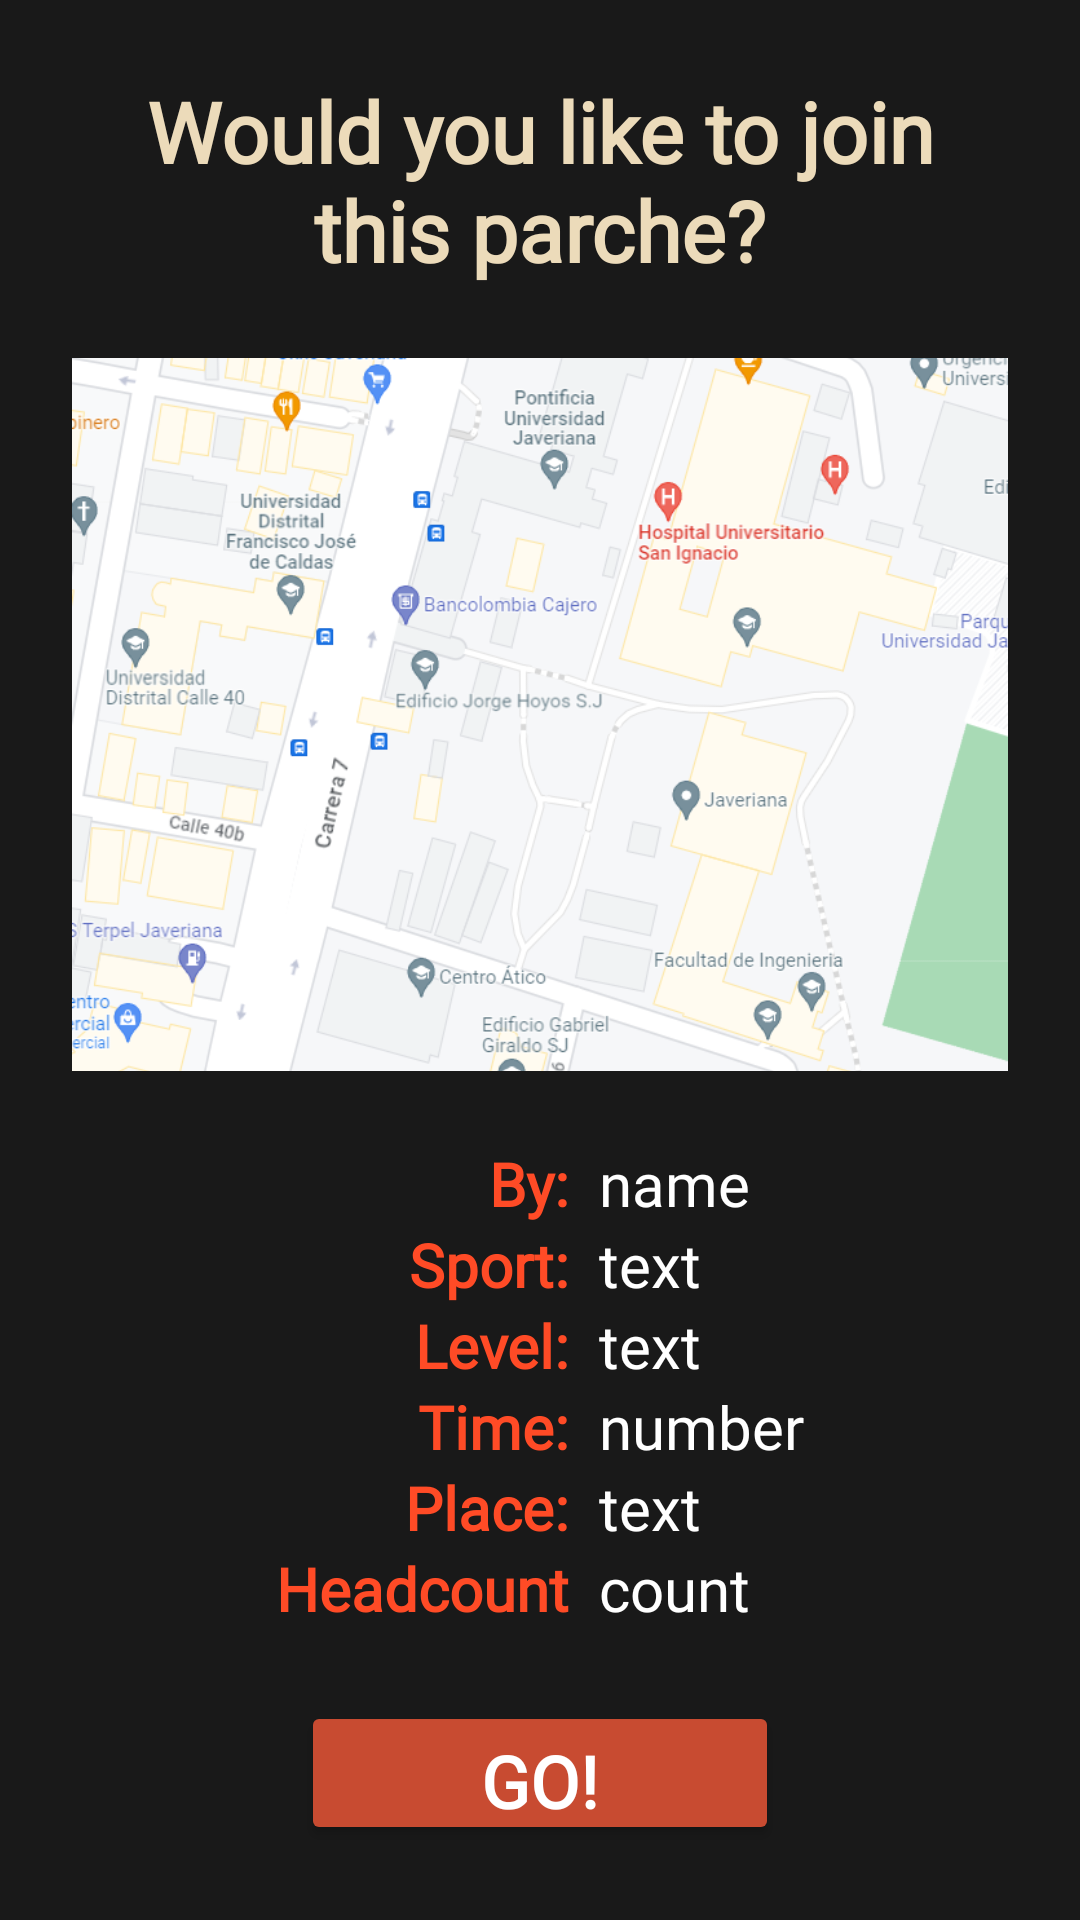

Layout XML and referenced resources for this Android screen:
<!-- AndroidManifest.xml: application theme Theme.Parchados -->
<!-- res/layout/activity_join_a_parche.xml -->
<?xml version="1.0" encoding="utf-8"?>
<androidx.constraintlayout.widget.ConstraintLayout xmlns:android="http://schemas.android.com/apk/res/android"
    xmlns:app="http://schemas.android.com/apk/res-auto"
    xmlns:tools="http://schemas.android.com/tools"
    android:layout_width="match_parent"
    android:layout_height="match_parent"
    android:background="@drawable/background_color"
    tools:context=".activities.parchar.JoinAParche">

    <TextView
        android:id="@+id/title_join_a_parche"
        android:layout_width="match_parent"
        android:layout_height="wrap_content"
        android:layout_marginLeft="40dp"
        android:layout_marginTop="25dp"
        android:layout_marginRight="40dp"
        android:fontFamily="@font/poppins_font"
        android:gravity="center"
        android:text="@string/title_join_a_parche"
        android:textAlignment="center"
        android:textColor="@color/beige"
        android:textSize="28sp"
        android:textStyle="bold"
        app:layout_constraintEnd_toEndOf="parent"
        app:layout_constraintStart_toStartOf="parent"
        app:layout_constraintTop_toTopOf="parent" />

    <ImageView
        android:id="@+id/map_view"
        android:layout_width="0dp"
        android:layout_height="0dp"
        android:layout_margin="24dp"
        android:scaleType="centerCrop"
        android:src="@drawable/example_map"
        app:layout_constraintBottom_toTopOf="@+id/grid_layout_properties"
        app:layout_constraintEnd_toEndOf="parent"
        app:layout_constraintStart_toStartOf="parent"
        app:layout_constraintTop_toBottomOf="@+id/title_join_a_parche"
        tools:ignore="ContentDescription" />

    <GridLayout
        android:id="@+id/grid_layout_properties"
        android:layout_width="match_parent"
        android:layout_height="0dp"
        android:layout_marginLeft="24dp"
        android:layout_marginRight="24dp"
        android:layout_marginBottom="24dp"
        android:columnCount="2"
        android:rowCount="5"
        app:layout_constraintBottom_toTopOf="@+id/button"
        app:layout_constraintEnd_toEndOf="parent"
        app:layout_constraintStart_toStartOf="parent">

        <TextView
            android:layout_rowWeight="1"
            android:layout_columnWeight="1"
            android:layout_gravity="fill_horizontal"
            android:fontFamily="@font/poppins_font"
            android:gravity="center"
            android:text="@string/text_by"
            android:textAlignment="textEnd"
            android:textColor="@color/red"
            android:textSize="20sp"
            android:textStyle="bold"
            tools:ignore="RtlCompat" />

        <TextView
            android:id="@+id/textview_name"
            android:layout_rowWeight="1"
            android:layout_columnWeight="1"
            android:layout_gravity="fill_horizontal"
            android:fontFamily="@font/poppins_font"
            android:gravity="center"
            android:paddingStart="10dp"
            android:text="@string/text_name"
            android:textAlignment="textStart"
            android:textColor="@color/white"
            android:textSize="20sp"
            tools:ignore="RtlCompat,RtlSymmetry" />

        <TextView
            android:layout_rowWeight="1"
            android:layout_columnWeight="1"
            android:layout_gravity="fill"
            android:fontFamily="@font/poppins_font"
            android:gravity="center"
            android:text="@string/text_sport"
            android:textAlignment="textEnd"
            android:textColor="@color/red"
            android:textSize="20sp"
            android:textStyle="bold"
            tools:ignore="RtlCompat" />

        <TextView
            android:id="@+id/textview_sport"
            android:layout_rowWeight="1"
            android:layout_columnWeight="1"
            android:layout_gravity="fill"
            android:fontFamily="@font/poppins_font"
            android:gravity="center"
            android:paddingStart="10dp"
            android:text="@string/text_text"
            android:textAlignment="textStart"
            android:textColor="@color/white"
            android:textSize="20sp"
            tools:ignore="RtlCompat,RtlSymmetry" />

        <TextView
            android:layout_rowWeight="1"
            android:layout_columnWeight="1"
            android:layout_gravity="fill_horizontal"
            android:fontFamily="@font/poppins_font"
            android:gravity="center"
            android:text="@string/textview_level"
            android:textAlignment="textEnd"
            android:textColor="@color/red"
            android:textSize="20sp"
            android:textStyle="bold"
            tools:ignore="RtlCompat" />

        <TextView
            android:id="@+id/textview_level"
            android:layout_rowWeight="1"
            android:layout_columnWeight="1"
            android:layout_gravity="fill_horizontal"
            android:fontFamily="@font/poppins_font"
            android:gravity="center"
            android:paddingStart="10dp"
            android:text="@string/text_text"
            android:textAlignment="textStart"
            android:textColor="@color/white"
            android:textSize="20sp"
            tools:ignore="RtlCompat,RtlSymmetry" />

        <TextView
            android:layout_rowWeight="1"
            android:layout_columnWeight="1"
            android:layout_gravity="fill_horizontal"
            android:fontFamily="@font/poppins_font"
            android:gravity="center"
            android:text="@string/textview_time"
            android:textAlignment="textEnd"
            android:textColor="@color/red"
            android:textSize="20sp"
            android:textStyle="bold"
            tools:ignore="RtlCompat" />

        <TextView
            android:id="@+id/textview_time"
            android:layout_rowWeight="1"
            android:layout_columnWeight="1"
            android:layout_gravity="fill_horizontal"
            android:fontFamily="@font/poppins_font"
            android:gravity="center"
            android:paddingStart="10dp"
            android:text="@string/text_number"
            android:textAlignment="textStart"
            android:textColor="@color/white"
            android:textSize="20sp"
            tools:ignore="RtlCompat,RtlSymmetry" />

        <TextView
            android:layout_rowWeight="1"
            android:layout_columnWeight="1"
            android:layout_gravity="fill_horizontal"
            android:fontFamily="@font/poppins_font"
            android:gravity="center"
            android:text="@string/textview_place"
            android:textAlignment="textEnd"
            android:textColor="@color/red"
            android:textSize="20sp"
            android:textStyle="bold"
            tools:ignore="RtlCompat" />

        <TextView
            android:id="@+id/textview_place"
            android:layout_rowWeight="1"
            android:layout_columnWeight="1"
            android:layout_gravity="fill_horizontal"
            android:fontFamily="@font/poppins_font"
            android:gravity="center"
            android:paddingStart="10dp"
            android:text="@string/text_text"
            android:textAlignment="textStart"
            android:textColor="@color/white"
            android:textSize="20sp"
            tools:ignore="RtlCompat,RtlSymmetry" />

        <TextView
            android:layout_rowWeight="1"
            android:layout_columnWeight="1"
            android:layout_gravity="fill_horizontal"
            android:fontFamily="@font/poppins_font"
            android:gravity="center"
            android:text="@string/text_headcount"
            android:textAlignment="textEnd"
            android:textColor="@color/red"
            android:textSize="20sp"
            android:textStyle="bold"
            tools:ignore="RtlCompat" />

        <TextView
            android:id="@+id/textview_headcount"
            android:layout_rowWeight="1"
            android:layout_columnWeight="1"
            android:layout_gravity="fill_horizontal"
            android:fontFamily="@font/poppins_font"
            android:gravity="center"
            android:paddingStart="10dp"
            android:text="@string/text_count"
            android:textAlignment="textStart"
            android:textColor="@color/white"
            android:textSize="20sp"
            tools:ignore="RtlCompat,RtlSymmetry" />
    </GridLayout>

    <Button
        android:id="@+id/button"
        android:layout_width="wrap_content"
        android:layout_height="wrap_content"
        android:layout_marginBottom="25dp"
        android:backgroundTint="@color/dark_red"
        android:fontFamily="@font/poppins_font"
        android:paddingStart="60dp"
        android:paddingTop="8dp"
        android:paddingEnd="60dp"
        android:paddingBottom="3dp"
        android:text="@string/text_go_exclamation_mark"
        android:textColor="@color/white"
        android:textSize="24sp"
        android:textStyle="bold"
        app:layout_constraintBottom_toBottomOf="parent"
        app:layout_constraintEnd_toEndOf="parent"
        app:layout_constraintStart_toStartOf="parent" />


</androidx.constraintlayout.widget.ConstraintLayout>
<!-- resources referenced by this layout -->
<resources>
  <color name="beige">#ECDBBA</color>
  <color name="dark_red">#C84B31</color>
  <color name="red">#FF4B26</color>
  <color name="white">#FFFFFFFF</color>
  <!-- drawable background_color (drawable) -->
  <vector xmlns:android="http://schemas.android.com/apk/res/android"
      android:width="1000dp"
      android:height="1000dp"
      android:viewportWidth="1024"
      android:viewportHeight="1024">
      <path
          android:fillColor="#191919"
          android:pathData="M0,0h1024v1024h-1024z" />
  </vector>
  <!-- drawable example_map: png bitmap (drawable, 308599 bytes) -->
  <string name="text_by">By:</string>
  <string name="text_count">count</string>
  <string name="text_go_exclamation_mark">Go!</string>
  <string name="text_headcount">Headcount</string>
  <string name="text_name">name</string>
  <string name="text_number">number</string>
  <string name="text_sport">Sport:</string>
  <string name="text_text">text</string>
  <string name="textview_level">Level:</string>
  <string name="textview_place">Place:</string>
  <string name="textview_time">Time:</string>
  <string name="title_join_a_parche">Would you like to join this parche?</string>
  <style name="Theme.Parchados" parent="Base.Theme.Parchados" />
  <style name="Base.Theme.Parchados" parent="Theme.Material3.DayNight.NoActionBar">
          
          <item name="colorPrimary">@color/dark_charcoal</item>
      </style>
  <color name="dark_charcoal">#191919</color>
</resources>
